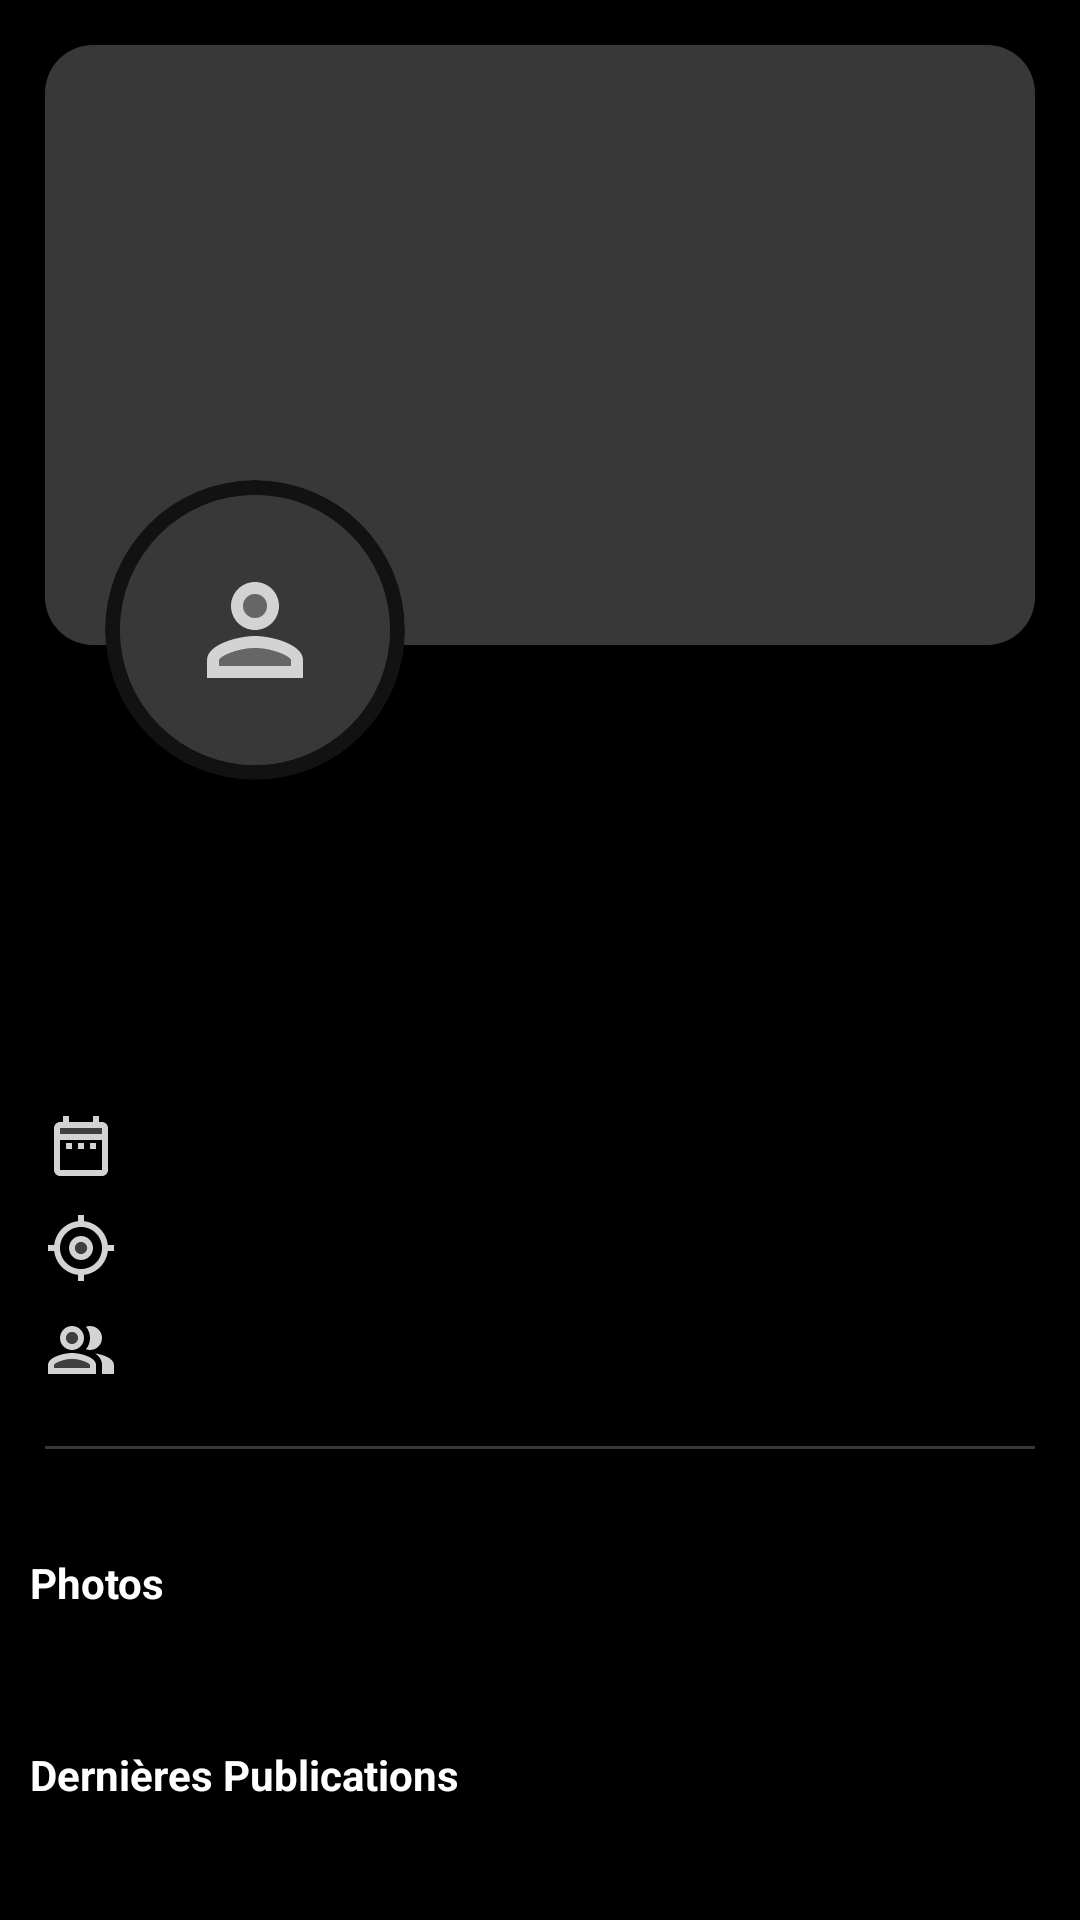

Write the Android layout XML for this screen, with the resource values it uses.
<!-- AndroidManifest.xml: application theme AppTheme -->
<!-- res/layout/fragment_details_user.xml -->
<?xml version="1.0" encoding="utf-8"?>
<FrameLayout xmlns:android="http://schemas.android.com/apk/res/android"
    xmlns:app="http://schemas.android.com/apk/res-auto"
    xmlns:tools="http://schemas.android.com/tools"
    android:id="@+id/fragment_profile_root"
    android:layout_width="match_parent"
    android:layout_height="match_parent">

    <androidx.core.widget.NestedScrollView
        android:layout_width="match_parent"
        android:layout_height="wrap_content">

        <RelativeLayout
            android:layout_width="match_parent"
            android:layout_height="match_parent">

            <com.google.android.material.card.MaterialCardView
                android:layout_width="match_parent"
                android:layout_height="wrap_content"
                android:layout_margin="15dp"
                app:cardCornerRadius="16dp"
                app:cardElevation="0dp">

                <androidx.appcompat.widget.AppCompatImageView
                    android:id="@+id/user_details_profile_cover_image"
                    android:layout_width="match_parent"
                    android:layout_height="200dp"
                    android:background="@color/colorPrimaryLight"
                    android:scaleType="centerCrop" />

            </com.google.android.material.card.MaterialCardView>

            <RelativeLayout
                android:id="@+id/user_details_top_container"
                android:layout_width="match_parent"
                android:layout_height="wrap_content"
                android:layout_marginTop="160dp"
                android:layout_marginStart="20dp"
                android:layout_marginEnd="20dp">

                <androidx.cardview.widget.CardView
                    android:id="@+id/user_details_imageView_container"
                    android:layout_width="100dp"
                    android:layout_height="100dp"
                    android:layout_alignParentTop="true"
                    android:layout_marginStart="15dp"
                    app:cardBackgroundColor="@color/colorPrimary"
                    app:cardCornerRadius="250dp"
                    app:cardElevation="0dp">

                    <androidx.cardview.widget.CardView
                        android:layout_width="90dp"
                        android:layout_height="90dp"
                        android:layout_gravity="center"
                        app:cardCornerRadius="250dp"
                        app:cardElevation="0dp">

                        <androidx.appcompat.widget.AppCompatImageView
                            android:id="@+id/user_details_image"
                            android:layout_width="match_parent"
                            android:layout_height="match_parent"
                            android:background="@drawable/profile_default_background"
                            android:scaleType="centerCrop" />

                    </androidx.cardview.widget.CardView>

                </androidx.cardview.widget.CardView>

            </RelativeLayout>

            <androidx.constraintlayout.widget.ConstraintLayout
                android:id="@+id/user_details_username_container"
                android:layout_width="match_parent"
                android:layout_height="wrap_content"
                android:layout_marginTop="15dp"
                android:layout_below="@id/user_details_top_container"
                android:layout_marginStart="20dp"
                android:layout_marginEnd="20dp">

                <androidx.appcompat.widget.AppCompatTextView
                    android:id="@+id/user_details_username"
                    android:layout_width="0dp"
                    android:layout_height="wrap_content"
                    app:layout_constraintStart_toStartOf="parent"
                    app:layout_constraintTop_toTopOf="parent"
                    app:layout_constraintEnd_toStartOf="@id/user_details_follow_btn"
                    android:textSize="20sp"
                    android:textStyle="bold"
                    tools:text="Guillaume Bague" />

                <androidx.appcompat.widget.AppCompatTextView
                    android:id="@+id/user_details_pseudo"
                    android:layout_width="0dp"
                    android:layout_height="wrap_content"
                    app:layout_constraintTop_toBottomOf="@id/user_details_username"
                    app:layout_constraintStart_toStartOf="parent"
                    app:layout_constraintEnd_toStartOf="@id/user_details_follow_btn"
                    android:textColor="@color/shadowColorText"
                    tools:text="#guillaume_bague" />

                <com.google.android.material.button.MaterialButton
                    android:id="@+id/user_details_follow_btn"
                    android:layout_width="wrap_content"
                    android:layout_height="wrap_content"
                    app:layout_constraintEnd_toEndOf="parent"
                    app:layout_constraintTop_toTopOf="parent"
                    app:layout_constraintBottom_toBottomOf="parent"
                    android:layout_gravity="center"
                    app:icon="@drawable/ic_person_add_black_24dp"
                    app:iconGravity="textStart"
                    app:strokeWidth="2dp"
                    app:strokeColor="@color/colorAccent"
                    app:backgroundTint="@android:color/transparent"
                    android:visibility="gone"/>

            </androidx.constraintlayout.widget.ConstraintLayout>

            <LinearLayout
                android:id="@+id/user_details_info_container"
                android:layout_width="match_parent"
                android:layout_height="wrap_content"
                android:layout_below="@id/user_details_username_container"
                android:orientation="vertical"
                android:paddingStart="15dp"
                android:paddingTop="15dp"
                android:paddingEnd="15dp"
                android:paddingBottom="5dp">

                <androidx.appcompat.widget.AppCompatTextView
                    android:id="@+id/user_details_description"
                    android:layout_width="match_parent"
                    android:layout_height="wrap_content"
                    android:layout_marginBottom="15dp"
                    android:maxLength="150"

                    tools:text="Lorem ipsum dolor sit amet, consetetur sadipscing elitr, sed diam nonumy eirmod tempor invidun consetetur sadipscing elitr" />

                <androidx.appcompat.widget.AppCompatTextView
                    android:id="@+id/user_details_registration_date"
                    android:layout_width="match_parent"
                    android:layout_height="wrap_content"
                    android:layout_marginBottom="10dp"
                    android:drawableStart="@drawable/ic_date_range_24px"
                    android:drawablePadding="20dp"
                    android:gravity="center_vertical"
                    tools:text="Membre depuis le 15 Septembre 2019" />

                <androidx.appcompat.widget.AppCompatTextView
                    android:id="@+id/user_details_address"
                    android:layout_width="match_parent"
                    android:layout_height="wrap_content"
                    android:layout_marginBottom="10dp"
                    android:drawableStart="@drawable/ic_my_location_24px"
                    android:drawablePadding="20dp"
                    android:gravity="center_vertical"
                    tools:text="Ville de Besançon, 25000" />

                <androidx.appcompat.widget.AppCompatTextView
                    android:id="@+id/user_details_followers"
                    android:layout_width="match_parent"
                    android:layout_height="wrap_content"
                    android:layout_marginBottom="10dp"
                    android:drawableStart="@drawable/ic_people_alt_24px"
                    android:drawablePadding="20dp"
                    android:gravity="center_vertical"
                    tools:text="17 Abonnements " />

                <View
                    android:layout_width="match_parent"
                    android:layout_height="1dp"
                    android:layout_marginTop="10dp"
                    android:layout_marginBottom="5dp"
                    android:background="@color/colorPrimaryLight" />

            </LinearLayout>

            <LinearLayout
                android:id="@+id/user_details_photo_gallery_container"
                android:layout_width="match_parent"
                android:layout_height="wrap_content"
                android:layout_below="@id/user_details_info_container"
                android:layout_marginTop="15dp"
                android:orientation="vertical"
                android:padding="10dp">

                <androidx.appcompat.widget.AppCompatTextView
                    android:layout_width="match_parent"
                    android:layout_height="wrap_content"
                    android:layout_marginBottom="10dp"
                    android:text="@string/details_user_photo"
                    android:textStyle="bold" />

                <androidx.recyclerview.widget.RecyclerView
                    android:id="@+id/user_details_gallery_recyclerView"
                    android:layout_width="match_parent"
                    android:layout_height="wrap_content"
                    tools:itemCount="1"
                    tools:listitem="@layout/picture_gallery_recycler_item" />

            </LinearLayout>

            <LinearLayout
                android:layout_width="match_parent"
                android:layout_height="wrap_content"
                android:layout_below="@id/user_details_photo_gallery_container"
                android:layout_marginTop="15dp"
                android:orientation="vertical">

                <androidx.appcompat.widget.AppCompatTextView
                    android:layout_width="match_parent"
                    android:layout_height="wrap_content"
                    android:layout_marginBottom="10dp"
                    android:padding="10dp"
                    android:text="@string/details_user_last_publications"
                    android:textStyle="bold" />

                <androidx.recyclerview.widget.RecyclerView
                    android:id="@+id/user_details_publication_recyclerView"
                    android:layout_width="match_parent"
                    android:layout_height="wrap_content"
                    tools:itemCount="1"
                    tools:listitem="@layout/publication_recycler_item"
                    android:background="@color/colorPrimaryDark"/>

            </LinearLayout>

        </RelativeLayout>

    </androidx.core.widget.NestedScrollView>

</FrameLayout>
<!-- res/layout/picture_gallery_recycler_item.xml (included above) -->
<?xml version="1.0" encoding="utf-8"?>
<androidx.cardview.widget.CardView
    android:id="@+id/picture_gallery_card_item"
    xmlns:android="http://schemas.android.com/apk/res/android"
    xmlns:tools="http://schemas.android.com/tools"
    xmlns:app="http://schemas.android.com/apk/res-auto"
    android:layout_width="wrap_content"
    android:layout_height="wrap_content"
    app:cardCornerRadius="16dp"
    app:cardElevation="5dp">

    <androidx.appcompat.widget.AppCompatImageView
        android:id="@+id/picture_gallery_item"
        android:layout_width="220dp"
        android:layout_height="220dp"
        android:background="@color/colorPrimaryLight"
        tools:srcCompat="@tools:sample/avatars[2]"
        android:scaleType="centerCrop"/>

</androidx.cardview.widget.CardView>
<!-- res/layout/publication_recycler_item.xml (included above) -->
<?xml version="1.0" encoding="utf-8"?>
<LinearLayout
    android:id="@+id/publication_item_root"
    xmlns:android="http://schemas.android.com/apk/res/android"
    xmlns:app="http://schemas.android.com/apk/res-auto"
    xmlns:tools="http://schemas.android.com/tools"
    android:orientation="vertical"
    android:layout_width="match_parent"
    android:layout_height="wrap_content"
    android:paddingTop="15dp"
    android:paddingStart="15dp"
    android:paddingEnd="15dp">

    <androidx.constraintlayout.widget.ConstraintLayout
        android:layout_width="match_parent"
        android:layout_height="wrap_content">

        <androidx.cardview.widget.CardView
            android:id="@+id/publication_user_image_container"
            android:layout_width="wrap_content"
            android:layout_height="wrap_content"
            app:layout_constraintStart_toStartOf="parent"
            app:layout_constraintTop_toTopOf="parent"
            app:cardCornerRadius="250dp">

            <androidx.appcompat.widget.AppCompatImageView
                android:id="@+id/publication_user_image"
                android:layout_width="60dp"
                android:layout_height="60dp"
                android:background="@drawable/profile_default_background"
                android:scaleType="centerCrop"/>

        </androidx.cardview.widget.CardView>

        <RelativeLayout
            android:id="@+id/publication_name_date_container"
            android:layout_width="0dp"
            android:layout_height="60dp"
            android:layout_toEndOf="@id/publication_user_image_container"
            app:layout_constraintStart_toEndOf="@id/publication_user_image_container"
            app:layout_constraintEnd_toEndOf="parent"
            app:layout_constraintTop_toTopOf="parent"
            android:gravity="center">

            <androidx.appcompat.widget.AppCompatTextView
                android:id="@+id/publication_username"
                android:layout_width="match_parent"
                android:gravity="center_vertical"
                android:layout_height="25dp"
                android:paddingStart="15dp"
                android:paddingEnd="15dp"
                android:maxLines="1"
                tools:text="Guillaume BAGUE"
                android:textStyle="bold"/>

            <androidx.appcompat.widget.AppCompatTextView
                android:id="@+id/publication_dateTime"
                android:layout_width="match_parent"
                android:gravity="center_vertical"
                android:layout_height="25dp"
                android:paddingStart="15dp"
                android:paddingEnd="15dp"
                android:maxLines="1"
                tools:text="17 Janv 2019 . 7:45"
                android:layout_below="@id/publication_username"/>

        </RelativeLayout>

        <androidx.appcompat.widget.AppCompatTextView
            android:id="@+id/publication_message"
            android:layout_width="0dp"
            android:layout_height="wrap_content"
            android:layout_margin="10dp"
            app:layout_constraintStart_toEndOf="@id/publication_user_image_container"
            app:layout_constraintTop_toBottomOf="@id/publication_name_date_container"
            app:layout_constraintEnd_toEndOf="parent"
            tools:text="Lorem ipsum dolor sit amet, consetetur sadipscing elitr,
sed diam nonumy eirmod tempor invidunt Lorem ipsu, consetetur sadipscing elitr, consetetur,
consetetur sadipscing elitr, consetetur consetetur sadipscing elitr, consetetur"/>

        <androidx.cardview.widget.CardView
            android:id="@+id/publication_image_container"
            android:layout_width="0dp"
            android:layout_height="wrap_content"
            android:layout_margin="10dp"
            app:layout_constraintEnd_toEndOf="parent"
            app:layout_constraintStart_toEndOf="@id/publication_user_image_container"
            app:layout_constraintTop_toBottomOf="@id/publication_message"
            app:layout_constraintBottom_toBottomOf="parent"
            app:cardCornerRadius="8dp">

            <androidx.appcompat.widget.AppCompatImageView
                android:id="@+id/publication_image"
                android:layout_width="match_parent"
                android:layout_height="200dp"
                android:background="@color/colorPrimaryLight"
                android:scaleType="centerCrop"
                android:visibility="gone"/>

        </androidx.cardview.widget.CardView>

    </androidx.constraintlayout.widget.ConstraintLayout>
</LinearLayout>
<!-- resources referenced by this layout -->
<resources>
  <color name="colorAccent">#03DAC6</color>
  <color name="colorPrimary">#121212</color>
  <color name="colorPrimaryDark">#000000</color>
  <color name="colorPrimaryLight">#383838</color>
  <color name="shadowColorText">#898989</color>
  <!-- drawable ic_date_range_24px (drawable) -->
  <vector xmlns:android="http://schemas.android.com/apk/res/android"
      android:width="24dp"
      android:height="24dp"
      android:viewportWidth="24"
      android:viewportHeight="24">
    <path
        android:fillColor="#D3D3D3"
        android:pathData="M5,8h14V6H5z"
        android:strokeAlpha="0.3"
        android:fillAlpha="0.3"/>
    <path
        android:fillColor="#D3D3D3"
        android:pathData="M7,11h2v2L7,13zM19,4h-1L18,2h-2v2L8,4L8,2L6,2v2L5,4c-1.11,0 -1.99,0.9 -1.99,2L3,20c0,1.1 0.89,2 2,2h14c1.1,0 2,-0.9 2,-2L21,6c0,-1.1 -0.9,-2 -2,-2zM19,20L5,20L5,10h14v10zM19,8L5,8L5,6h14v2zM15,11h2v2h-2zM11,11h2v2h-2z"/>
  </vector>
  <!-- drawable ic_more_horiz_24dp (drawable) -->
  <vector xmlns:android="http://schemas.android.com/apk/res/android"
          android:width="24dp"
          android:height="24dp"
          android:viewportWidth="24.0"
          android:viewportHeight="24.0">
      <path
          android:fillColor="#D3D3D3"
          android:pathData="M6,10c-1.1,0 -2,0.9 -2,2s0.9,2 2,2 2,-0.9 2,-2 -0.9,-2 -2,-2zM18,10c-1.1,0 -2,0.9 -2,2s0.9,2 2,2 2,-0.9 2,-2 -0.9,-2 -2,-2zM12,10c-1.1,0 -2,0.9 -2,2s0.9,2 2,2 2,-0.9 2,-2 -0.9,-2 -2,-2z"/>
  </vector>
  <!-- drawable profile_default_background (drawable) -->
  <?xml version="1.0" encoding="utf-8"?>
  <layer-list
      xmlns:android="http://schemas.android.com/apk/res/android">
      <item android:drawable="@color/colorPrimaryLight" />
      <item android:gravity="center"
          android:drawable="@drawable/ic_account_48px">
      </item>
  </layer-list>
  <string name="details_user_last_publications">Dernières Publications</string>
  <string name="details_user_photo">Photos</string>
  <style name="AppTheme" parent="Theme.MaterialComponents.NoActionBar">
          <item name="colorPrimary">@color/colorPrimary</item>
          <item name="colorPrimaryDark">@color/colorPrimaryDark</item>
          <item name="colorAccent">@color/colorAccent</item>
          <item name="android:textColor">@color/colorOnPrimary</item>
          <item name="colorControlNormal">@color/colorOnPrimary</item>
          <item name="android:windowBackground">@color/colorPrimaryDark</item>
      </style>
  <!-- drawable ic_account_48px (drawable) -->
  <vector xmlns:android="http://schemas.android.com/apk/res/android"
      android:width="48dp"
      android:height="48dp"
      android:viewportWidth="24"
      android:viewportHeight="24">
    <path
        android:fillColor="#D3D3D3"
        android:pathData="M12,8m-2,0a2,2 0,1 1,4 0a2,2 0,1 1,-4 0"
        android:strokeAlpha="0.3"
        android:fillAlpha="0.3"/>
    <path
        android:fillColor="#D3D3D3"
        android:pathData="M12,15c-2.7,0 -5.8,1.29 -6,2.01V18h12v-1c-0.2,-0.71 -3.3,-2 -6,-2z"
        android:strokeAlpha="0.3"
        android:fillAlpha="0.3"/>
    <path
        android:fillColor="#D3D3D3"
        android:pathData="M12,12c2.21,0 4,-1.79 4,-4s-1.79,-4 -4,-4 -4,1.79 -4,4 1.79,4 4,4zM12,6c1.1,0 2,0.9 2,2s-0.9,2 -2,2 -2,-0.9 -2,-2 0.9,-2 2,-2zM12,13c-2.67,0 -8,1.34 -8,4v3h16v-3c0,-2.66 -5.33,-4 -8,-4zM18,18L6,18v-0.99c0.2,-0.72 3.3,-2.01 6,-2.01s5.8,1.29 6,2v1z"/>
  </vector>
  <color name="colorOnPrimary">#FFFFFF</color>
</resources>
